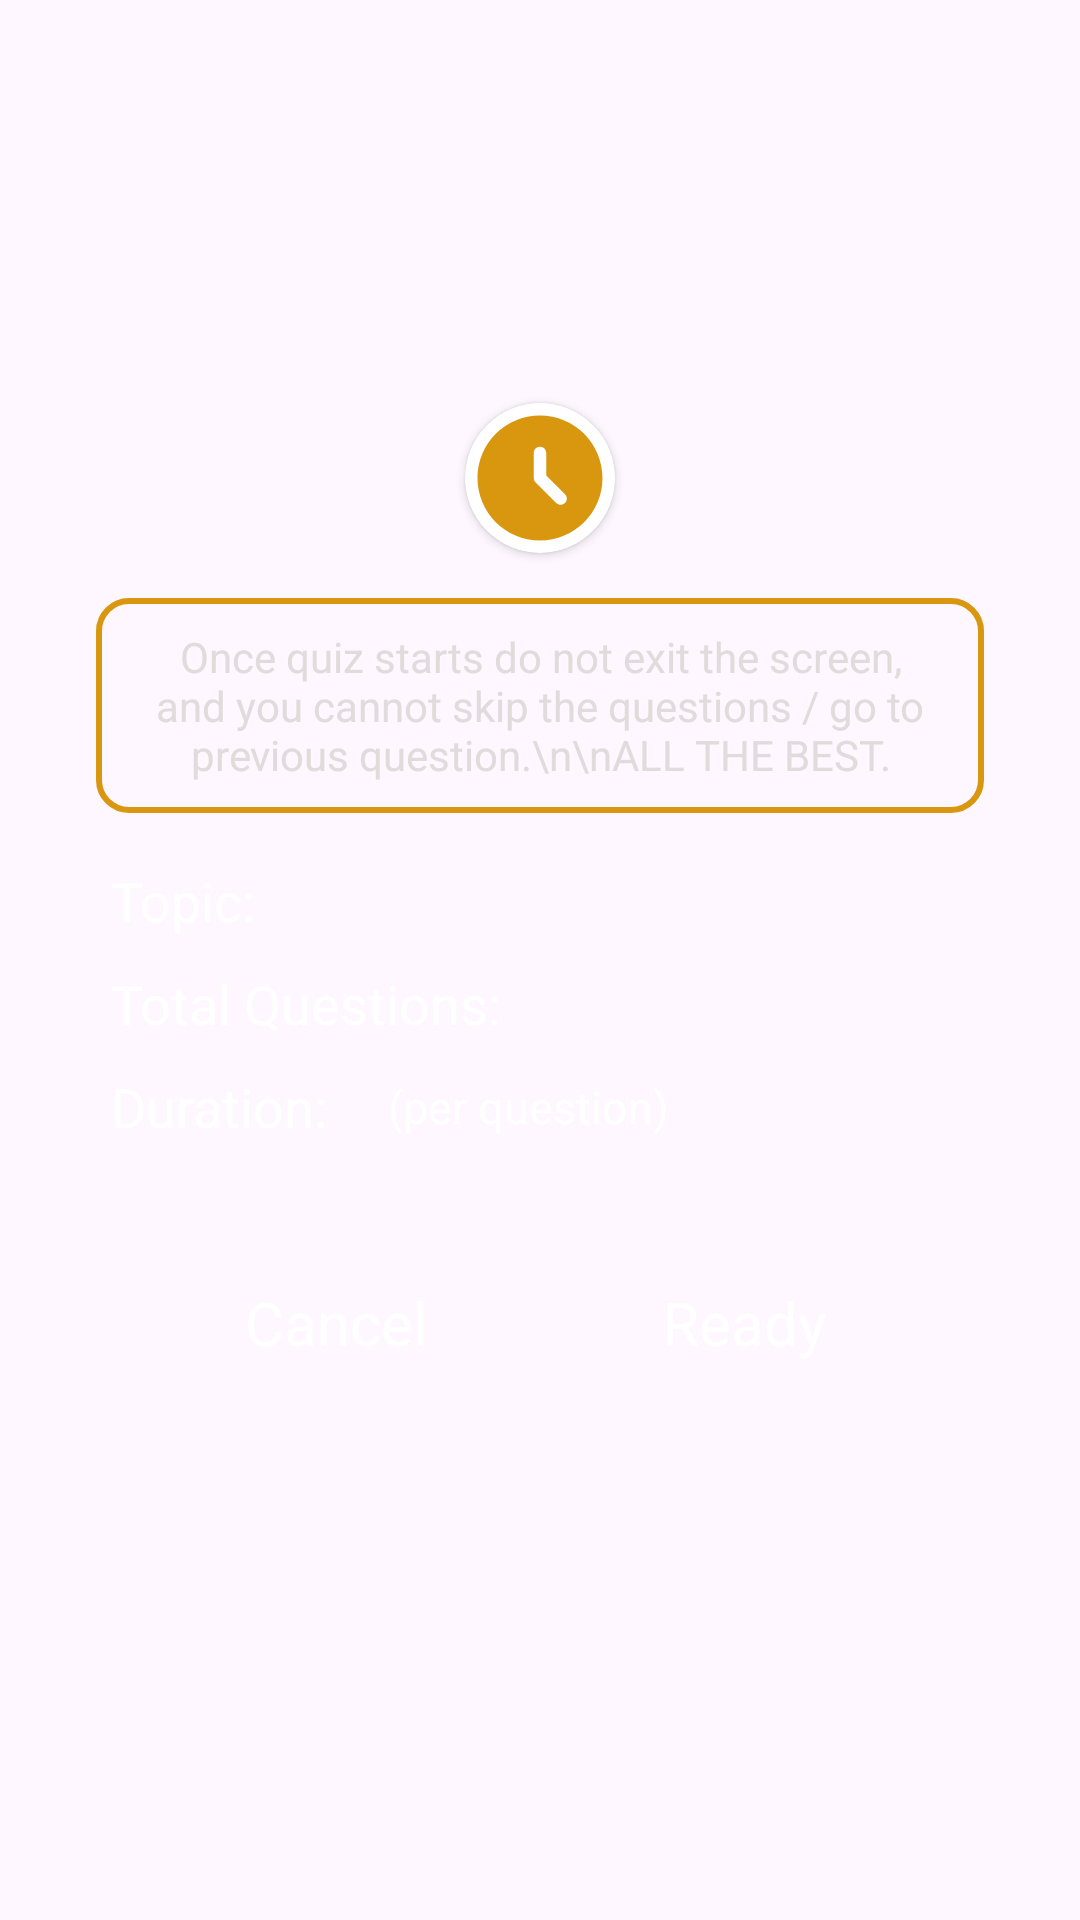

Produce the Android XML layout that renders to this screen, including the resource entries it uses.
<!-- AndroidManifest.xml: application theme Theme.TakeQuiz -->
<!-- res/layout/user_alert_dialog_box.xml -->
<?xml version="1.0" encoding="utf-8"?>
<androidx.constraintlayout.widget.ConstraintLayout
    xmlns:android="http://schemas.android.com/apk/res/android"
    xmlns:app="http://schemas.android.com/apk/res-auto"
    xmlns:tools="http://schemas.android.com/tools"
    android:layout_width="match_parent"
    android:layout_height="wrap_content"
    android:layout_gravity="center"
    android:padding="10dp"
    android:paddingStart="12dp"
    android:paddingEnd="12dp"
    >


    <androidx.constraintlayout.widget.ConstraintLayout
        android:id="@+id/constraintLayout"
        android:layout_width="match_parent"
        android:layout_height="wrap_content"
        android:background="@drawable/alert_dialog_box"
        android:backgroundTint="@color/app_dark_color"
        app:layout_constraintBottom_toBottomOf="parent"
        app:layout_constraintEnd_toEndOf="parent"
        app:layout_constraintStart_toStartOf="parent"
        app:layout_constraintTop_toTopOf="parent">

        <LinearLayout
            android:layout_width="match_parent"
            android:layout_height="match_parent"
            android:orientation="vertical"
            android:padding="20dp"
            android:elevation="3dp"
            app:layout_constraintBottom_toBottomOf="parent"
            app:layout_constraintEnd_toEndOf="parent"
            app:layout_constraintStart_toStartOf="parent"
            app:layout_constraintTop_toTopOf="parent">


            <TextView
                android:layout_width="wrap_content"
                android:layout_height="wrap_content"
                android:layout_gravity="start"
                android:gravity="center"
                android:background="@drawable/note_box"
                android:layout_marginTop="20dp"
                android:padding="10dp"
                android:text="Once quiz starts do not exit the screen, and you cannot skip the questions / go to previous question.\n\nALL THE BEST."
                android:textColor="#E1DBDB"
                android:textSize="14sp" />

            <LinearLayout
                android:layout_width="wrap_content"
                android:layout_height="wrap_content"
                android:layout_gravity="start"
                android:layout_marginTop="12dp"
                android:padding="5dp">
            <TextView
                android:layout_width="wrap_content"
                android:layout_height="wrap_content"
                android:layout_gravity="center"
                android:text="Topic: "
                android:textColor="@color/white"
                android:textSize="18sp" />

            <TextView
                android:id="@+id/topic"
                android:layout_width="wrap_content"
                android:layout_height="wrap_content"
                android:layout_gravity="center"
                android:text=""
                android:layout_marginStart="10dp"
                android:textColor="@color/white"
                android:textSize="15sp" />

            </LinearLayout>

            <LinearLayout
                android:layout_width="wrap_content"
                android:layout_height="wrap_content"
                android:layout_gravity="start"
                android:padding="5dp">
                <TextView
                    android:layout_width="wrap_content"
                    android:layout_height="wrap_content"
                    android:layout_gravity="center"
                    android:text="Total Questions: "
                    android:textColor="@color/white"
                    android:textSize="18sp" />

                <TextView
                    android:id="@+id/totalQuestions"
                    android:layout_width="wrap_content"
                    android:layout_height="wrap_content"
                    android:layout_gravity="center"
                    android:text=""
                    android:layout_marginStart="10dp"
                    android:textColor="@color/white"
                    android:textSize="15sp" />
            </LinearLayout>

            <LinearLayout
                android:layout_width="wrap_content"
                android:layout_height="wrap_content"
                android:layout_gravity="start"

                android:padding="5dp">
                <TextView
                    android:layout_width="wrap_content"
                    android:layout_height="wrap_content"
                    android:layout_gravity="center"
                    android:text="Duration: "
                    android:textColor="@color/white"
                    android:textSize="18sp" />

                <TextView
                    android:id="@+id/duration"
                    android:layout_width="wrap_content"
                    android:layout_height="wrap_content"
                    android:layout_gravity="center"
                    android:text=""
                    android:layout_marginStart="10dp"
                    android:textColor="@color/white"
                    android:textSize="15sp" />

                <TextView
                    android:layout_width="wrap_content"
                    android:layout_height="wrap_content"
                    android:layout_gravity="center"
                    android:text="(per question)"
                    android:layout_marginStart="6dp"
                    android:textColor="@color/white"
                    android:textSize="15sp" />
            </LinearLayout>


            <LinearLayout
                android:layout_width="match_parent"
                android:layout_height="wrap_content"
                android:layout_marginStart="20dp"
                android:layout_marginTop="35dp"
                android:layout_marginEnd="20dp"
                android:layout_gravity="center"
                >

                <androidx.appcompat.widget.AppCompatButton
                    android:id="@+id/cancel"
                    style="@android:style/Widget.Button"
                    android:layout_width="0dp"
                    android:layout_weight="1"
                    android:layout_marginEnd="8dp"
                    android:layout_height="wrap_content"
                    android:background="@drawable/save_buttons"
                    android:backgroundTint="@color/red"
                    android:maxHeight="50dp"
                    android:minHeight="40dp"
                    android:minWidth="120dp"
                    android:text="Cancel"
                    android:textColor="#ffffff"
                    android:textSize="20sp"
                    android:textStyle="normal" />

                <androidx.appcompat.widget.AppCompatButton
                    android:id="@+id/ready"
                    style="@android:style/Widget.Button"
                    android:layout_width="0dp"
                    android:layout_weight="1"
                    android:layout_marginStart="8dp"
                    android:layout_height="wrap_content"
                    android:background="@drawable/save_buttons"
                    android:maxHeight="50dp"
                    android:minHeight="40dp"
                    android:minWidth="120dp"
                    android:text="Ready"
                    android:textColor="#ffffff"
                    android:textSize="20sp"
                    android:textStyle="normal" />
            </LinearLayout>

        </LinearLayout>

    </androidx.constraintlayout.widget.ConstraintLayout>

    <androidx.cardview.widget.CardView
        android:layout_width="wrap_content"
        android:layout_height="wrap_content"
        app:cardCornerRadius="50dp"
        android:elevation="3dp"
        app:layout_constraintBottom_toTopOf="@+id/constraintLayout"
        app:layout_constraintEnd_toEndOf="parent"
        app:layout_constraintStart_toStartOf="parent"
        app:layout_constraintTop_toTopOf="@+id/constraintLayout">

    <ImageView
        android:layout_width="wrap_content"
        android:layout_height="wrap_content"
        android:minWidth="50dp"
        android:minHeight="50dp"
        android:background="@drawable/time"
        android:backgroundTint="@color/yellow"
         />

    </androidx.cardview.widget.CardView>
</androidx.constraintlayout.widget.ConstraintLayout>
<!-- resources referenced by this layout -->
<resources>
  <color name="app_dark_color">#1D3672</color>
  <color name="red">#B3F6493C</color>
  <color name="white">#FFFFFFFF</color>
  <color name="yellow">#D8970F</color>
  <!-- drawable note_box (drawable) -->
  <?xml version="1.0" encoding="utf-8"?>
  <shape xmlns:android="http://schemas.android.com/apk/res/android"
      android:shape="rectangle">
      <solid android:color="@android:color/transparent"/>
      <corners android:radius="10dp"/>
      <stroke android:width="2dp" android:color="@color/yellow"/>
  </shape>
  <!-- drawable time (drawable) -->
  <vector android:height="30dp" android:tint="@color/app_dark_color"
      android:viewportHeight="24" android:viewportWidth="24"
      android:width="30dp" xmlns:android="http://schemas.android.com/apk/res/android">
      <path android:fillColor="@android:color/white" android:pathData="M11.99,2C6.47,2 2,6.48 2,12s4.47,10 9.99,10C17.52,22 22,17.52 22,12S17.52,2 11.99,2zM16,16c-0.39,0.39 -1.02,0.39 -1.41,0l-3.29,-3.29C11.11,12.52 11,12.27 11,12V8c0,-0.55 0.45,-1 1,-1h0c0.55,0 1,0.45 1,1v3.59l3,3C16.39,14.98 16.39,15.61 16,16z"/>
  </vector>
  <style name="Theme.TakeQuiz" parent="Base.Theme.TakeQuiz" />
  <style name="Base.Theme.TakeQuiz" parent="Theme.Material3.Light.NoActionBar">
          
          
      </style>
</resources>
